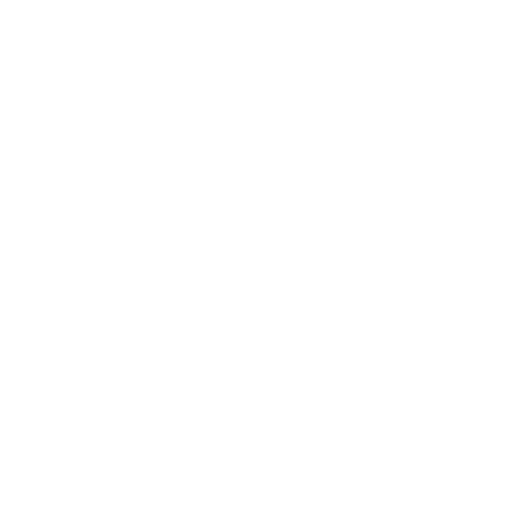
t = 0.00 s
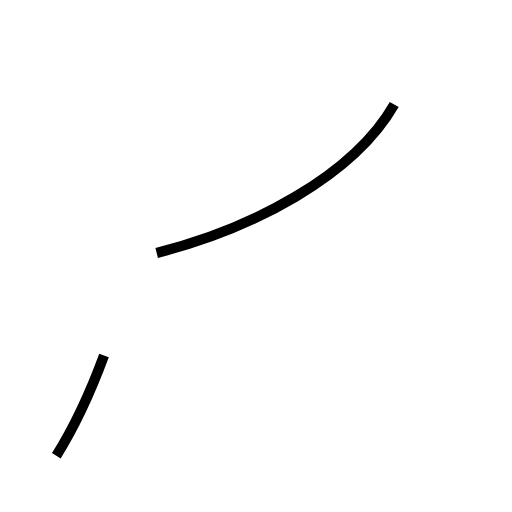
t = 1.17 s
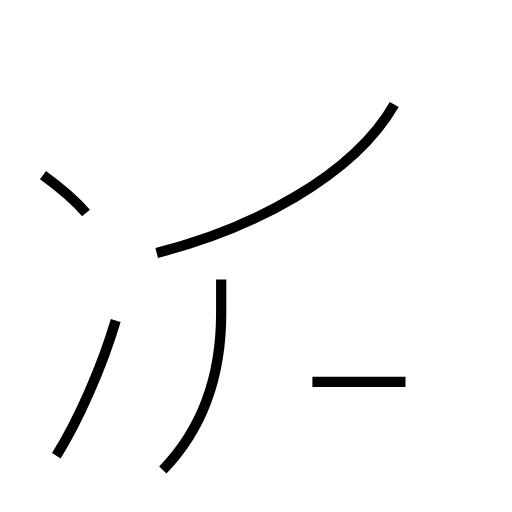
t = 2.32 s
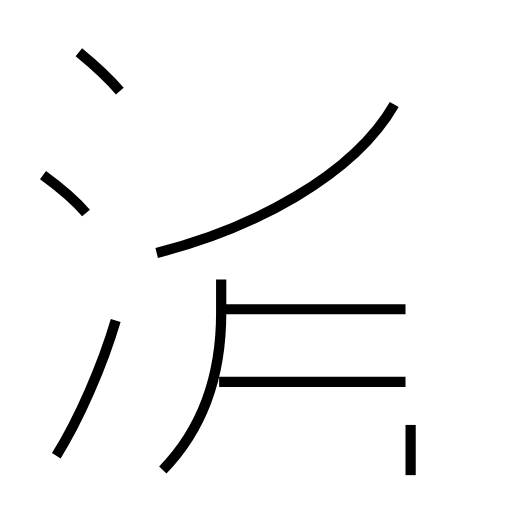
t = 3.45 s
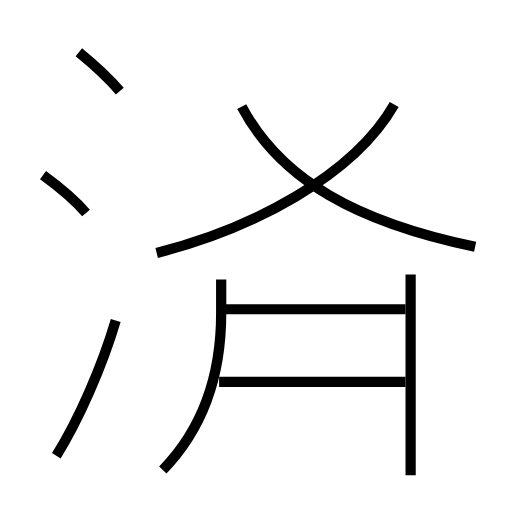
t = 4.72 s
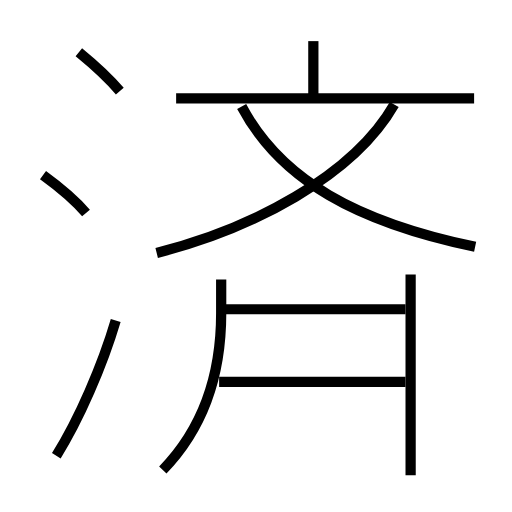
t = 5.77 s

The animated SVG that drew these frames (rendered in a browser with its animation timeline set to each time). Animation: 11 SMIL elements (animate=11); one cycle of 5.77 s.

<?xml version='1.0' encoding='utf-8'?>
<svg viewBox="0.0 -6.0 50.0 50.0" version="1.1" xmlns="http://www.w3.org/2000/svg"><rect x="-1000" y="-1000" width="2000" height="2000" stroke="white" fill="white" /><g style="fill:none;stroke:#000000;stroke-width:1"><path d="M 15.3 -19.3 C 24.5 -21.6 34.5 -26.8 38.5 -33.8 " transform="translate(0.0 38.0)" stroke-dasharray="28.015637668844818" stroke-dashoffset="28.015637668844818"><animate attributeName="stroke-dashoffset" from="28.015637668844818" to="0" dur="0.8404691300653445s" begin="0s" fill="freeze" /></path><path d="M 5.5 0.5 C 7.7 -3.0 10.0 -8.3 11.3 -12.7 " transform="translate(0.0 38.0)" stroke-dasharray="14.456242471614317" stroke-dashoffset="14.456242471614317"><animate attributeName="stroke-dashoffset" from="14.456242471614317" to="0" dur="0.4336872741484295s" begin="0.8404691300653445s" fill="freeze" /></path><path d="M 15.9 1.9 C 19.3 -1.6 21.6 -6.5 21.6 -13.4 L 21.6 -16.7 " transform="translate(0.0 38.0)" stroke-dasharray="20.06036865279681" stroke-dashoffset="20.06036865279681"><animate attributeName="stroke-dashoffset" from="20.06036865279681" to="0" dur="0.6018110595839044s" begin="1.274156404213774s" fill="freeze" /></path><path d="M 8.4 -23.2 C 7.2 -24.6 5.3 -26.1 4.2 -26.9 " transform="translate(0.0 38.0)" stroke-dasharray="5.608257130601457" stroke-dashoffset="5.608257130601457"><animate attributeName="stroke-dashoffset" from="5.608257130601457" to="0" dur="0.1682477139180437s" begin="1.8759674637976784s" fill="freeze" /></path><path d="M 39.6 -6.7 L 21.4 -6.7 " transform="translate(0.0 38.0)" stroke-dasharray="18.200000000000003" stroke-dashoffset="18.200000000000003"><animate attributeName="stroke-dashoffset" from="18.200000000000003" to="0" dur="0.546s" begin="2.044215177715722s" fill="freeze" /></path><path d="M 39.6 -13.8 L 21.4 -13.8 " transform="translate(0.0 38.0)" stroke-dasharray="18.200000000000003" stroke-dashoffset="18.200000000000003"><animate attributeName="stroke-dashoffset" from="18.200000000000003" to="0" dur="0.546s" begin="2.590215177715722s" fill="freeze" /></path><path d="M 11.7 -35.1 C 10.6 -36.4 8.8 -38.0 7.7 -38.9 " transform="translate(0.0 38.0)" stroke-dasharray="5.523533672002198" stroke-dashoffset="5.523533672002198"><animate attributeName="stroke-dashoffset" from="5.523533672002198" to="0" dur="0.16570601016006595s" begin="3.136215177715722s" fill="freeze" /></path><path d="M 40.1 2.4 L 40.1 -17.2 " transform="translate(0.0 38.0)" stroke-dasharray="19.599999999999998" stroke-dashoffset="19.599999999999998"><animate attributeName="stroke-dashoffset" from="19.599999999999998" to="0" dur="0.588s" begin="3.301921187875788s" fill="freeze" /></path><path d="M 46.4 -19.9 C 34.9 -22.3 27.4 -26.4 23.6 -33.6 " transform="translate(0.0 38.0)" stroke-dasharray="27.518361821287133" stroke-dashoffset="27.518361821287133"><animate attributeName="stroke-dashoffset" from="27.518361821287133" to="0" dur="0.825550854638614s" begin="3.889921187875788s" fill="freeze" /></path><path d="M 46.3 -34.4 L 17.2 -34.4 " transform="translate(0.0 38.0)" stroke-dasharray="29.099999999999998" stroke-dashoffset="29.099999999999998"><animate attributeName="stroke-dashoffset" from="29.099999999999998" to="0" dur="0.8729999999999999s" begin="4.715472042514402s" fill="freeze" /></path><path d="M 30.6 -34.0 L 30.6 -40.0" transform="translate(0.0 38.0)" stroke-dasharray="6.0" stroke-dashoffset="6.0"><animate attributeName="stroke-dashoffset" from="6.0" to="0" dur="0.18s" begin="5.588472042514402s" fill="freeze" /></path></g></svg>
